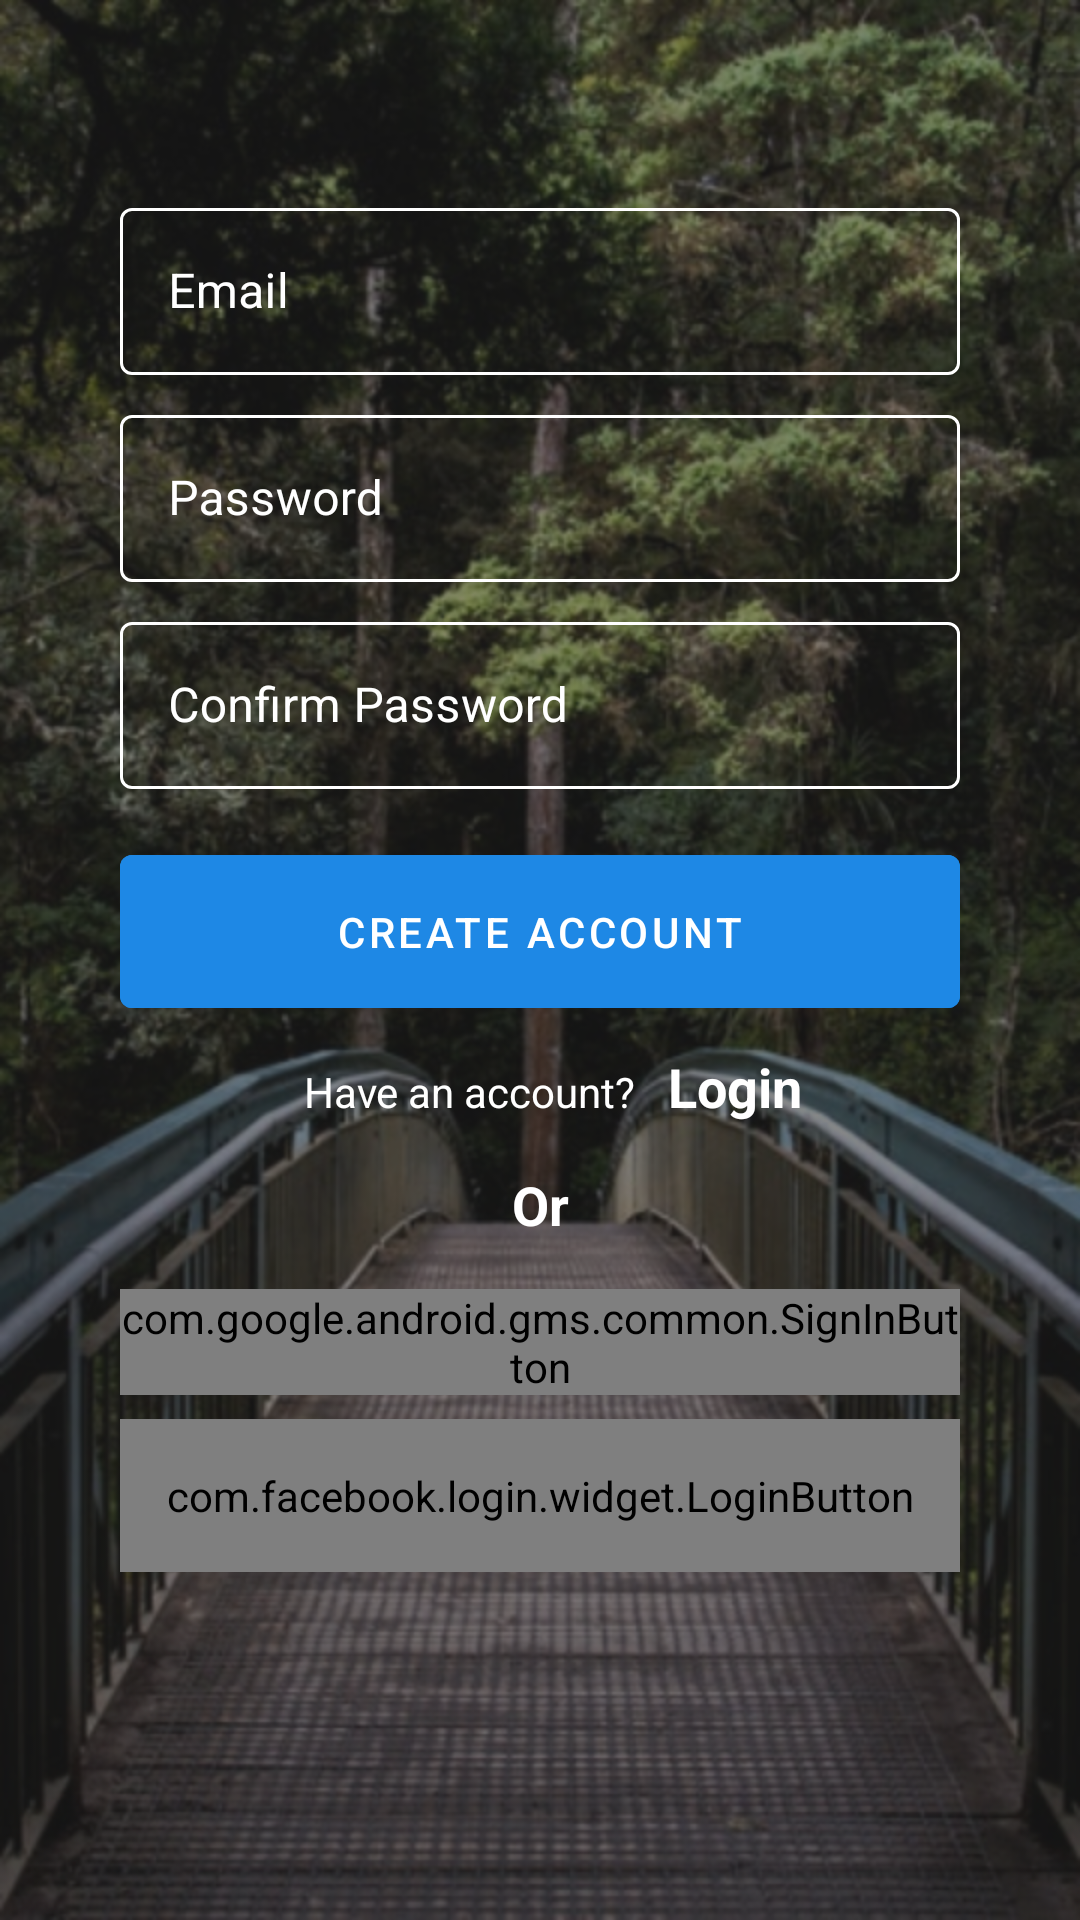

Android layout source for this screen:
<!-- AndroidManifest.xml: application theme AppTheme -->
<!-- res/layout/activity_registeration.xml -->
<?xml version="1.0" encoding="utf-8"?>
<androidx.constraintlayout.widget.ConstraintLayout xmlns:android="http://schemas.android.com/apk/res/android"
    xmlns:app="http://schemas.android.com/apk/res-auto"
    xmlns:tools="http://schemas.android.com/tools"
    android:layout_width="match_parent"
    android:layout_height="match_parent"
    android:background="@drawable/background"
    android:padding="@dimen/quad_spacing"
    tools:context=".view.RegisterationActivity">

    <com.google.android.material.textfield.TextInputLayout
        android:id="@+id/textInputLayout2"
        style="@style/Widget.MaterialComponents.TextInputLayout.OutlinedBox"
        android:layout_width="match_parent"
        android:layout_height="wrap_content"
        android:layout_marginStart="@dimen/single_spacing"
        android:layout_marginTop="@dimen/triple_spacing"
        android:layout_marginEnd="@dimen/single_spacing"
        android:textColorHint="@color/colorWhite"
        app:boxStrokeColor="@color/colorWhite"
        app:layout_constraintEnd_toEndOf="parent"
        app:layout_constraintStart_toStartOf="parent"
        app:layout_constraintTop_toTopOf="parent">

        <com.google.android.material.textfield.TextInputEditText
            android:id="@+id/et_email_registeration_activity"
            android:layout_width="match_parent"
            android:layout_height="wrap_content"
            android:ems="10"
            android:hint="@string/email_hint"
            android:inputType="textEmailAddress"
            android:textColor="@color/colorWhite"
            app:layout_constraintEnd_toEndOf="parent"
            app:layout_constraintStart_toStartOf="parent"
            app:layout_constraintTop_toTopOf="parent" />
    </com.google.android.material.textfield.TextInputLayout>

    <com.google.android.material.textfield.TextInputLayout
        android:id="@+id/til_password_registeration_activity"
        style="@style/Widget.MaterialComponents.TextInputLayout.OutlinedBox"
        android:layout_width="match_parent"
        android:layout_height="wrap_content"
        android:layout_marginStart="@dimen/single_spacing"
        android:layout_marginTop="@dimen/single_spacing"
        android:layout_marginEnd="@dimen/single_spacing"
        android:textColorHint="@color/colorWhite"
        app:boxStrokeColor="@color/colorWhite"
        app:layout_constraintEnd_toEndOf="parent"
        app:layout_constraintStart_toStartOf="parent"
        app:layout_constraintTop_toBottomOf="@+id/textInputLayout2">

        <com.google.android.material.textfield.TextInputEditText
            android:id="@+id/et_password_registeration_activity"
            android:layout_width="match_parent"
            android:layout_height="wrap_content"
            android:ems="10"
            android:hint="@string/password_hint"
            android:inputType="textPassword"
            android:textColor="@color/colorWhite"
            app:layout_constraintEnd_toEndOf="parent"
            app:layout_constraintHorizontal_bias="1.0"
            app:layout_constraintStart_toStartOf="parent"
            app:layout_constraintTop_toBottomOf="@+id/textInputLayout2" />

    </com.google.android.material.textfield.TextInputLayout>

    <com.google.android.material.textfield.TextInputLayout
        android:id="@+id/til_confirmation_password_registeration_activity"
        style="@style/Widget.MaterialComponents.TextInputLayout.OutlinedBox"
        android:layout_width="match_parent"
        android:layout_height="wrap_content"
        android:layout_marginStart="@dimen/single_spacing"
        android:layout_marginTop="@dimen/single_spacing"
        android:layout_marginEnd="@dimen/single_spacing"
        android:textColorHint="@color/colorWhite"
        app:boxStrokeColor="@color/colorWhite"
        app:layout_constraintEnd_toEndOf="parent"
        app:layout_constraintStart_toStartOf="parent"
        app:layout_constraintTop_toBottomOf="@+id/til_password_registeration_activity">

        <com.google.android.material.textfield.TextInputEditText
            android:id="@+id/et_confirm_password_registeration_activity"
            android:layout_width="match_parent"
            android:layout_height="wrap_content"
            android:ems="10"
            android:hint="@string/confirm_password_hint"
            android:inputType="textPassword"
            android:textColor="@color/colorWhite"
            app:layout_constraintEnd_toEndOf="parent"
            app:layout_constraintHorizontal_bias="1.0"
            app:layout_constraintStart_toStartOf="parent"
            app:layout_constraintTop_toBottomOf="@+id/til_password_registeration_activity" />


    </com.google.android.material.textfield.TextInputLayout>

    <com.google.android.material.button.MaterialButton
        android:id="@+id/btn_create_account_registeration_activity"
        android:layout_width="match_parent"
        android:layout_height="wrap_content"
        android:layout_marginStart="@dimen/single_spacing"
        android:layout_marginTop="@dimen/double_spacing"
        android:layout_marginEnd="@dimen/single_spacing"
        android:backgroundTint="@color/colorPrimary"
        android:paddingTop="@dimen/double_spacing"
        android:paddingBottom="@dimen/double_spacing"
        android:text="@string/create_account_btn"
        app:layout_constraintEnd_toEndOf="parent"
        app:layout_constraintStart_toStartOf="parent"
        app:layout_constraintTop_toBottomOf="@+id/til_confirmation_password_registeration_activity" />

    <TextView
        android:id="@+id/tv_login_registeration_activity"
        android:layout_width="wrap_content"
        android:layout_height="wrap_content"
        android:layout_marginStart="176dp"
        android:layout_marginTop="@dimen/single_spacing"
        android:text="@string/login_tv_name"
        android:textColor="@color/colorWhite"
        android:textSize="18sp"
        android:textStyle="bold"
        app:layout_constraintEnd_toEndOf="parent"
        app:layout_constraintHorizontal_bias="0.194"
        app:layout_constraintStart_toStartOf="parent"
        app:layout_constraintTop_toBottomOf="@+id/btn_create_account_registeration_activity" />

    <com.google.android.gms.common.SignInButton
        android:id="@+id/btn_google_registeration_activity"
        android:layout_width="match_parent"
        android:layout_height="wrap_content"
        android:layout_marginStart="@dimen/single_spacing"
        android:layout_marginTop="@dimen/double_spacing"
        android:layout_marginEnd="@dimen/single_spacing"
        app:layout_constraintEnd_toEndOf="parent"
        app:layout_constraintStart_toStartOf="parent"
        app:layout_constraintTop_toBottomOf="@+id/textView2" />

    <com.facebook.login.widget.LoginButton
        android:id="@+id/btn_facebook_registeration_activity"
        android:layout_width="match_parent"
        android:layout_height="wrap_content"
        android:layout_marginStart="@dimen/single_spacing"
        android:layout_marginTop="@dimen/single_spacing"
        android:layout_marginEnd="@dimen/single_spacing"
        android:paddingTop="@dimen/double_spacing"
        android:paddingBottom="@dimen/double_spacing"
        app:layout_constraintEnd_toEndOf="parent"
        app:layout_constraintStart_toStartOf="parent"
        app:layout_constraintTop_toBottomOf="@+id/btn_google_registeration_activity" />

    <TextView
        android:id="@+id/textView"
        android:layout_width="wrap_content"
        android:layout_height="wrap_content"
        android:layout_marginStart="@dimen/single_spacing"
        android:layout_marginEnd="@dimen/single_spacing"
        android:text="@string/have_an_account"
        android:textColor="@color/colorWhite"
        app:layout_constraintBaseline_toBaselineOf="@+id/tv_login_registeration_activity"
        app:layout_constraintEnd_toStartOf="@+id/tv_login_registeration_activity"
        app:layout_constraintHorizontal_bias="0.956"
        app:layout_constraintStart_toStartOf="parent" />

    <TextView
        android:id="@+id/textView2"
        android:layout_width="match_parent"
        android:layout_height="wrap_content"
        android:layout_marginStart="@dimen/single_spacing"
        android:layout_marginTop="@dimen/double_spacing"
        android:layout_marginEnd="@dimen/single_spacing"
        android:gravity="center_horizontal"
        android:text="Or"
        android:textColor="@color/colorWhite"
        android:textSize="18sp"
        android:textStyle="bold"
        app:layout_constraintEnd_toEndOf="parent"
        app:layout_constraintStart_toStartOf="parent"
        app:layout_constraintTop_toBottomOf="@+id/textView" />

</androidx.constraintlayout.widget.ConstraintLayout>
<!-- resources referenced by this layout -->
<resources>
  <color name="colorPrimary">#1E88E5</color>
  <color name="colorWhite">#ffffff</color>
  <dimen name="double_spacing">16dp</dimen>
  <dimen name="quad_spacing">32dp</dimen>
  <dimen name="single_spacing">8dp</dimen>
  <dimen name="triple_spacing">32dp</dimen>
  <!-- drawable background: png bitmap (drawable-hdpi, 715483 bytes) -->
  <string name="confirm_password_hint">Confirm Password</string>
  <string name="create_account_btn">Create Account</string>
  <string name="email_hint">Email</string>
  <string name="have_an_account">Have an account?</string>
  <string name="login_tv_name">Login</string>
  <string name="password_hint">Password</string>
  <style name="AppTheme" parent="Theme.MaterialComponents.Light">
          
          <item name="colorPrimary">@color/colorPrimary</item>
          <item name="colorPrimaryDark">@color/colorPrimaryDark</item>
          <item name="colorAccent">@color/colorAccent</item>
      </style>
  <color name="colorPrimaryDark">#1565C0</color>
  <color name="colorAccent">#FFFFFF</color>
</resources>
